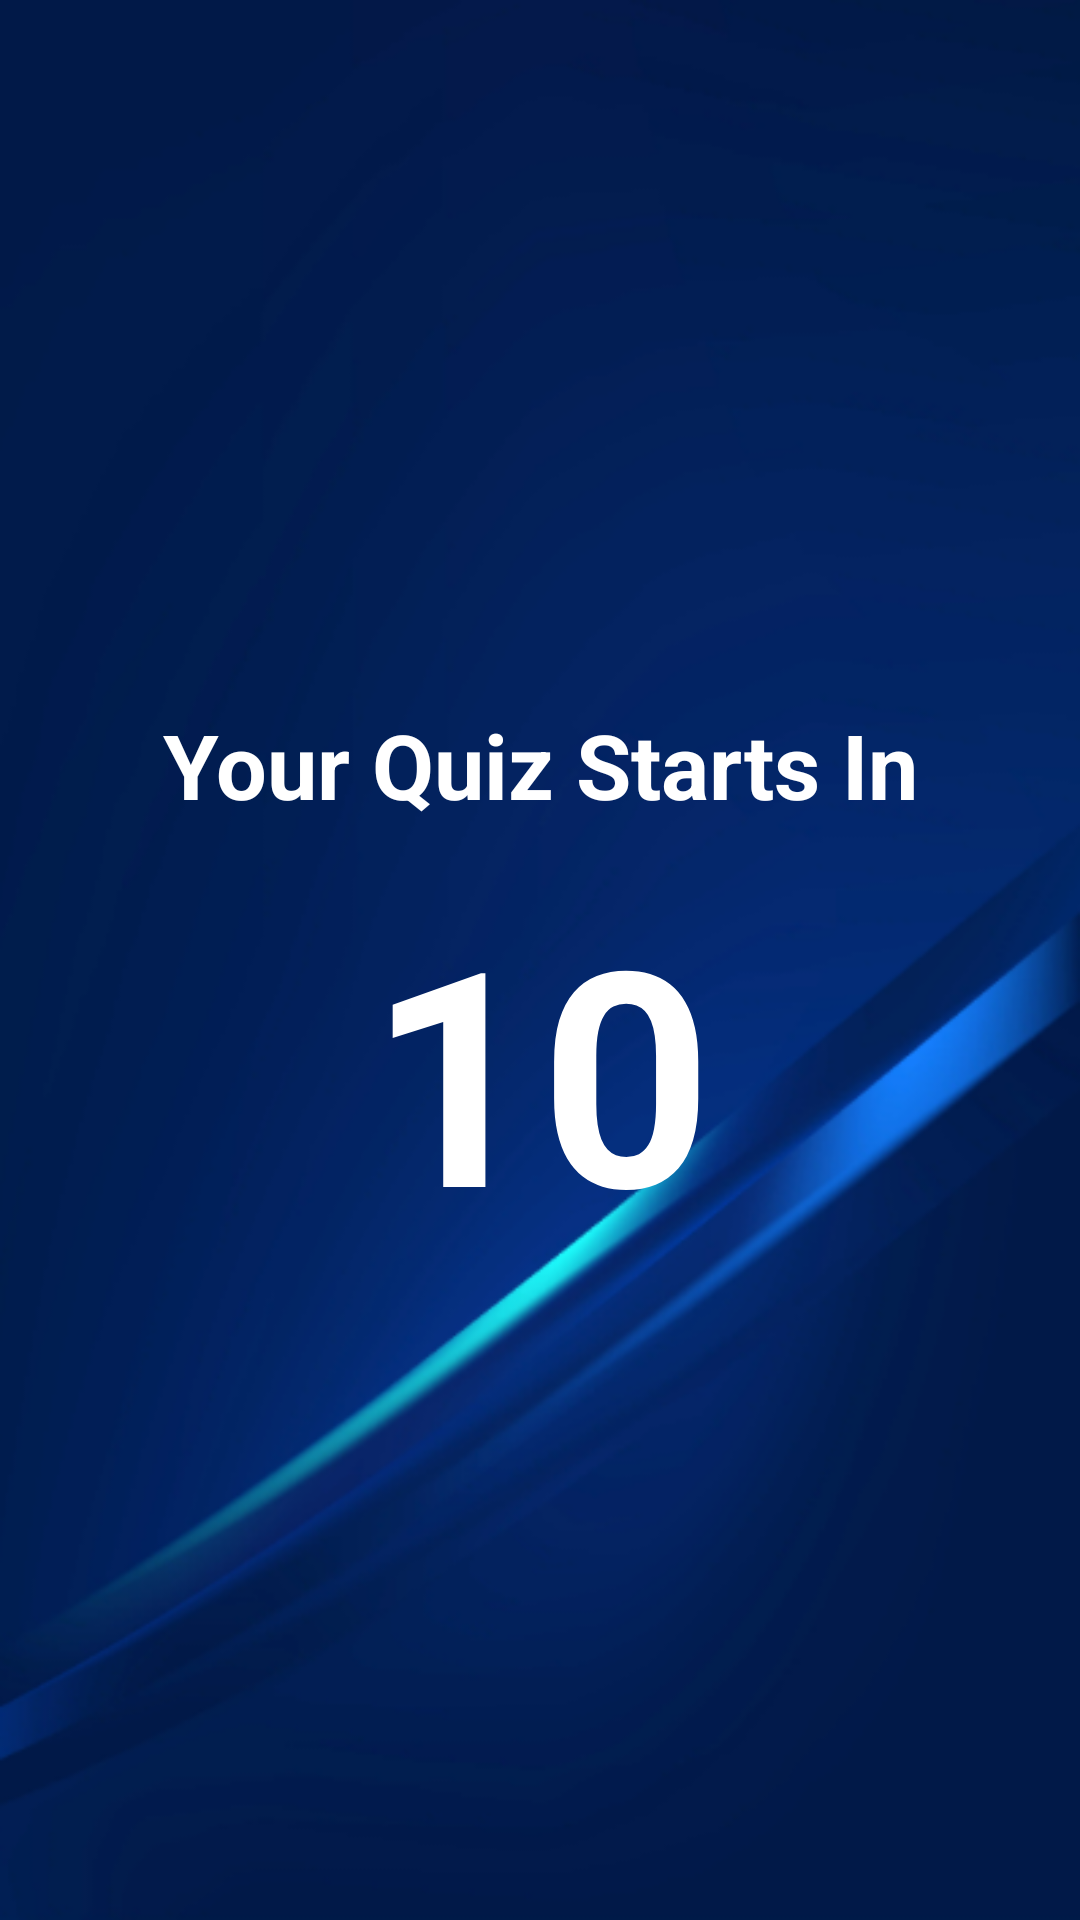

This screen was rendered from an Android layout file. Write that file and the resources it references.
<!-- AndroidManifest.xml: application theme AppTheme -->
<!-- res/layout/activity_quiz_board.xml -->
<?xml version="1.0" encoding="utf-8"?>

<LinearLayout xmlns:android="http://schemas.android.com/apk/res/android"
    xmlns:app="http://schemas.android.com/apk/res-auto"
    xmlns:tools="http://schemas.android.com/tools"
    android:layout_width="match_parent"
    android:layout_height="match_parent"
    tools:context="ken.example.Brainy.QuizBoard"
    android:orientation="vertical"
    android:gravity="center"
    android:background="@drawable/second"
    >
<LinearLayout
    android:layout_width="match_parent"
    android:layout_height="200dp"
    android:orientation="vertical"
    android:id="@+id/Countdown_to_Start_Quiz"
   >
    <TextView
        android:gravity="center"
        android:layout_width="match_parent"
        android:layout_height="70dp"
        android:text="Your Quiz Starts In"
        android:textStyle="bold"
        android:textColor="#FFFFFF"
        android:textSize="30sp"/>
    <TextView
        android:layout_gravity="center"
        android:layout_width="120dp"
        android:layout_height="match_parent"
        android:textColor="#FFFFFF"
        android:textSize="100dp"
        android:textStyle="bold"
        android:gravity="center"
        android:id="@+id/Timer"
        android:text="10"/>
</LinearLayout>


</LinearLayout>
<!-- resources referenced by this layout -->
<resources>
  <!-- drawable second: png bitmap (drawable, 83289 bytes) -->
  <style name="AppTheme" parent="Theme.AppCompat.Light.NoActionBar">
          
          <item name="android:windowDisablePreview">true</item>
          <item name="android:windowIsTranslucent">true</item>
          <item name="colorPrimary">#1c2e4a</item>
          <item name="colorPrimaryDark">#324F7E</item>
          <item name="colorAccent">@color/colorAccent</item>
      </style>
  <!-- not gathered from this repository: default colours our renderer supplied (Android Studio template values) -->
  <color name="colorAccent">#FF03DAC5</color>
</resources>
